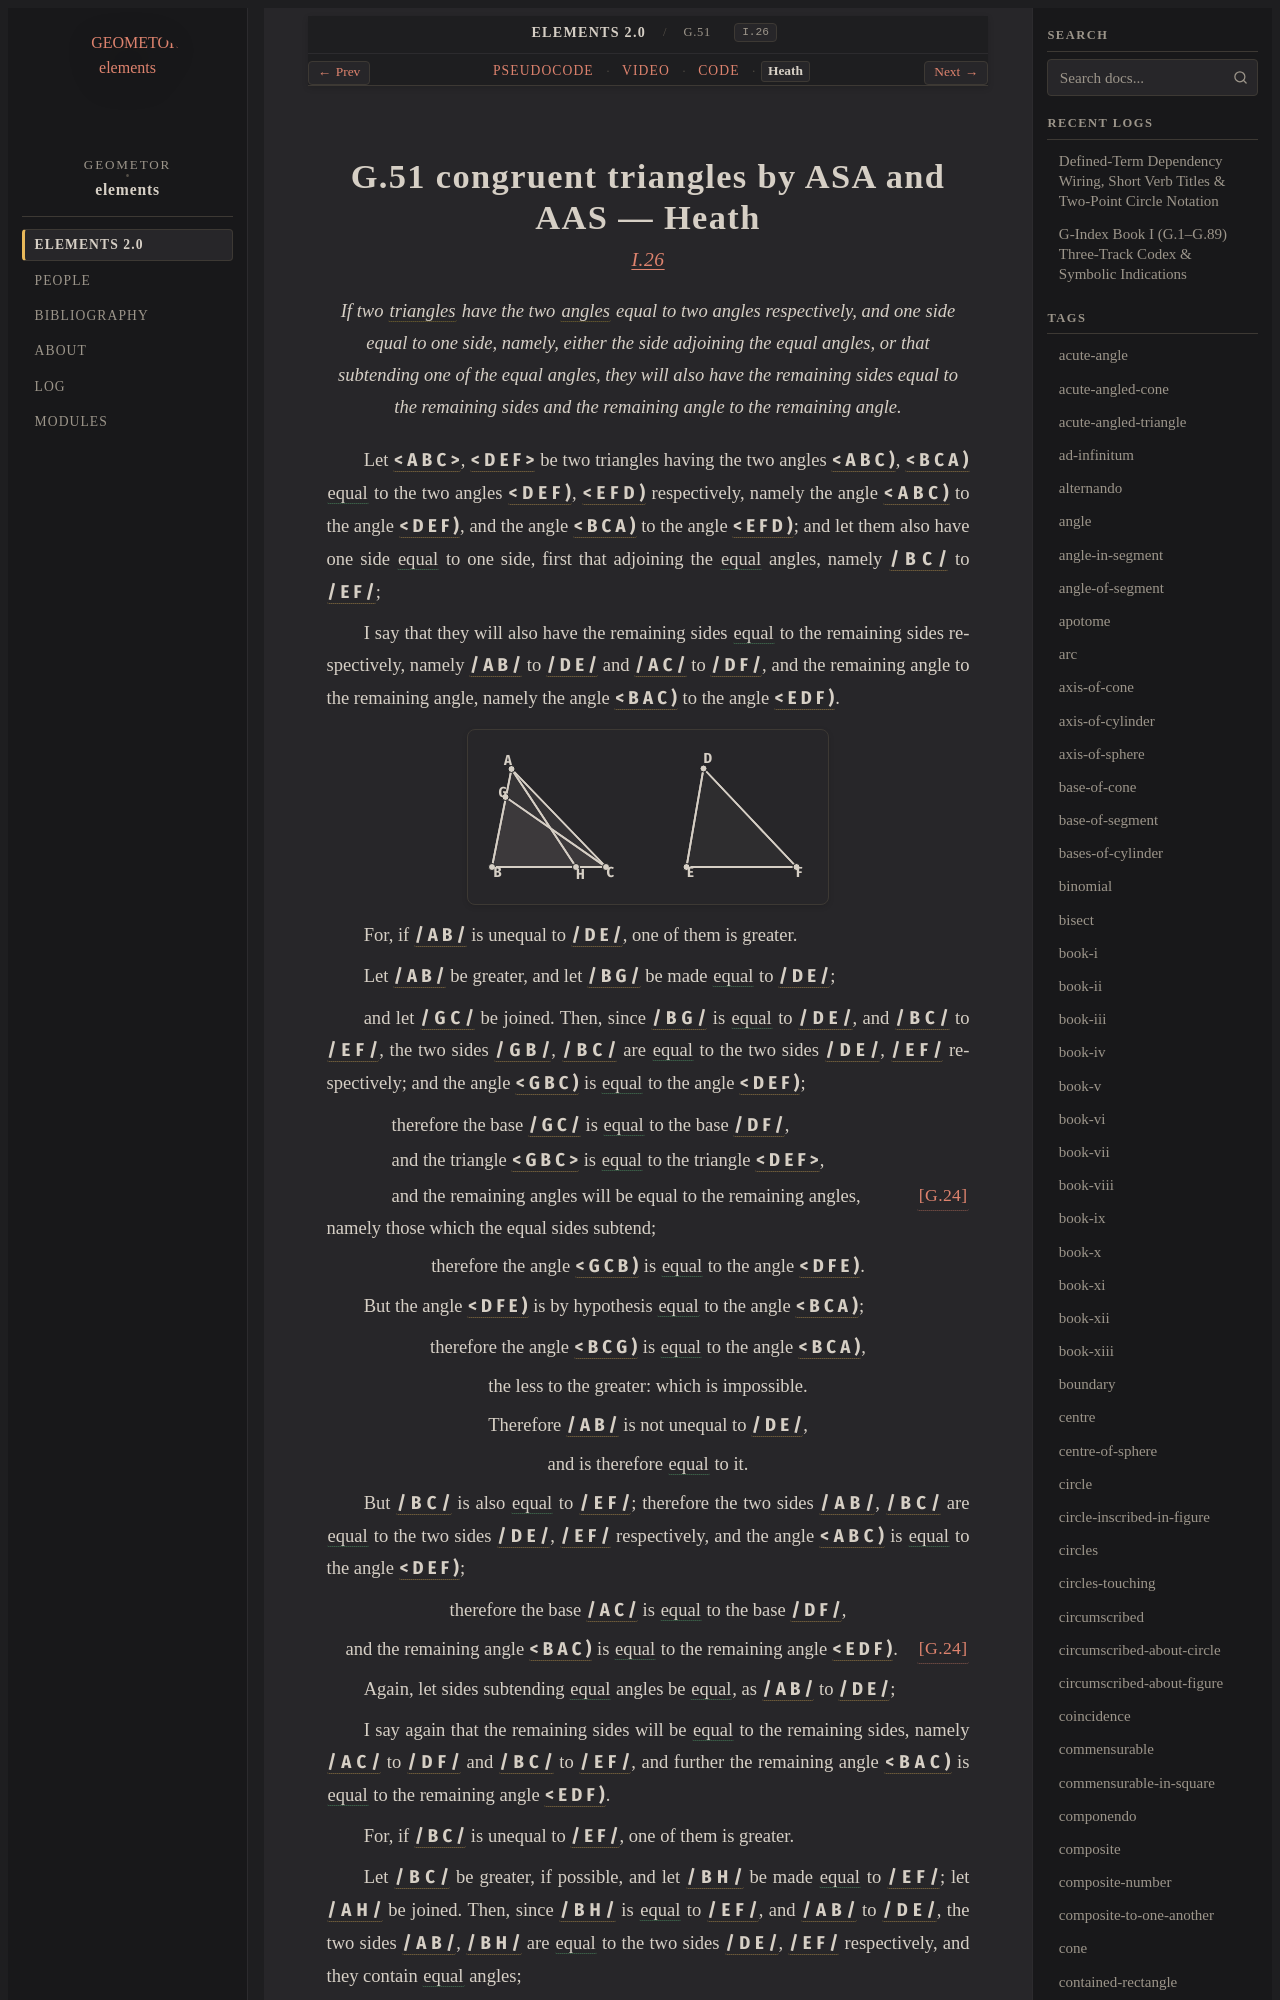

repository: geometor/elements · page: elements2/G.51/heath.html · generator: sphinx

:canonical_id: G.51
:original_id: I.26
:title: G.51 congruent triangles by ASA and AAS
:volume: I
:book: I
:type: prop
:youtube_id: sjS0EAA7r9E

G.51 congruent triangles by ASA and AAS — Heath
===============================================

.. rubric:: `I.26 <https://geometor.github.io/euclid/heath/volume_I/book_i/propositions/26/>`_

.. enunciation::

   If two :term:`triangles <G.12>` have the two :term:`angles <G.22>` equal to two angles respectively, and one side equal to one side, namely, either the side adjoining the equal angles, or that subtending one of the equal angles, they will also have the remaining sides equal to the remaining sides and the remaining angle to the remaining angle.

Let :g:`< A B C > <g1:< A B C >>`, :g:`< D E F > <g1:< D E F >>` be two triangles having the two angles :g:`< A B C ) <g1:< A B C )>`, :g:`< B C A ) <g1:< B C A )>` :eq:`equal <g1:< A B C ) = g1:< D E F ); g1:< B C A ) = g1:< E F D )>` to the two angles :g:`< D E F ) <g1:< D E F )>`, :g:`< E F D ) <g1:< E F D )>` respectively, namely the angle :g:`< A B C ) <g1:< A B C )>` to the angle :g:`< D E F ) <g1:< D E F )>`, and the angle :g:`< B C A ) <g1:< B C A )>` to the angle :g:`< E F D ) <g1:< E F D )>`; and let them also have one side :eq:`equal <g1:/ B C / = g1:/ E F />` to one side, first that adjoining the :eq:`equal <g1:< A B C ) = g1:< D E F ); g1:< B C A ) = g1:< E F D )>` angles, namely :g:`/ B C / <g1:/ B C />` to :g:`/ E F / <g1:/ E F />`;

I say that they will also have the remaining sides :eq:`equal <g1:/ A B / = g1:/ D E /; g1:/ A C / = g1:/ D F /; g1:< B A C ) = g1:< E D F )>` to the remaining sides respectively, namely :g:`/ A B / <g1:/ A B />` to :g:`/ D E / <g1:/ D E />` and :g:`/ A C / <g1:/ A C />` to :g:`/ D F / <g1:/ D F />`, and the remaining angle to the remaining angle, namely the angle :g:`< B A C ) <g1:< B A C )>` to the angle :g:`< E D F ) <g1:< E D F )>`.

.. picture:: g1.svg
   :alt: Folio 0316 Figure 1 - Proposition 26

For, if :g:`/ A B / <g1:/ A B />` is unequal to :g:`/ D E / <g1:/ D E />`, one of them is greater.

Let :g:`/ A B / <g1:/ A B />` be greater, and let :g:`/ B G / <g1:/ B G />` be made :eq:`equal <g1:/ B G / = g1:/ D E />` to :g:`/ D E / <g1:/ D E />`;

and let :g:`/ G C / <g1:/ G C />` be joined. Then, since :g:`/ B G / <g1:/ B G />` is :eq:`equal <g1:/ B G / = g1:/ D E /; g1:/ B C / = g1:/ E F />` to :g:`/ D E / <g1:/ D E />`, and :g:`/ B C / <g1:/ B C />` to :g:`/ E F / <g1:/ E F />`, the two sides :g:`/ G B / <g1:/ G B />`, :g:`/ B C / <g1:/ B C />` are :eq:`equal <g1:/ G B / = g1:/ D E /; g1:/ B C / = g1:/ E F />` to the two sides :g:`/ D E / <g1:/ D E />`, :g:`/ E F / <g1:/ E F />` respectively; and the angle :g:`< G B C ) <g1:< G B C )>` is :eq:`equal <g1:< G B C ) = g1:< D E F )>` to the angle :g:`< D E F ) <g1:< D E F )>`;

.. subclause::

   therefore the base :g:`/ G C / <g1:/ G C />` is :eq:`equal <g1:/ G C / = g1:/ D F />` to the base :g:`/ D F / <g1:/ D F />`,

.. subclause::

   and the triangle :g:`< G B C > <g1:< G B C >>` is :eq:`equal <g1:< G B C > = g1:< D E F >>` to the triangle :g:`< D E F > <g1:< D E F >>`,

.. subclause:: [G.24] <G.24>

   and the remaining angles will be equal to the remaining angles, namely those which the equal sides subtend;

.. assertion::

   therefore the angle :g:`< G C B ) <g1:< G C B )>` is :eq:`equal <g1:< G C B ) = g1:< D F E )>` to the angle :g:`< D F E ) <g1:< D F E )>`.

But the angle :g:`< D F E ) <g1:< D F E )>` is by hypothesis :eq:`equal <g1:< D F E ) = g1:< B C A )>` to the angle :g:`< B C A ) <g1:< B C A )>`;

.. assertion::

   therefore the angle :g:`< B C G ) <g1:< B C G )>` is :eq:`equal <g1:< B C G ) = g1:< B C A )>` to the angle :g:`< B C A ) <g1:< B C A )>`,

.. assertion::

   the less to the greater: which is impossible.

.. assertion::

   Therefore :g:`/ A B / <g1:/ A B />` is not unequal to :g:`/ D E / <g1:/ D E />`,

.. assertion::

   and is therefore :eq:`equal <g1:/ A B / = g1:/ D E />` to it.

But :g:`/ B C / <g1:/ B C />` is also :eq:`equal <g1:/ B C / = g1:/ E F />` to :g:`/ E F / <g1:/ E F />`; therefore the two sides :g:`/ A B / <g1:/ A B />`, :g:`/ B C / <g1:/ B C />` are :eq:`equal <g1:/ A B / = g1:/ D E /; g1:/ B C / = g1:/ E F />` to the two sides :g:`/ D E / <g1:/ D E />`, :g:`/ E F / <g1:/ E F />` respectively, and the angle :g:`< A B C ) <g1:< A B C )>` is :eq:`equal <g1:< A B C ) = g1:< D E F )>` to the angle :g:`< D E F ) <g1:< D E F )>`;

.. assertion::

   therefore the base :g:`/ A C / <g1:/ A C />` is :eq:`equal <g1:/ A C / = g1:/ D F />` to the base :g:`/ D F / <g1:/ D F />`,

.. assertion:: [G.24] <G.24>

   and the remaining angle :g:`< B A C ) <g1:< B A C )>` is :eq:`equal <g1:< B A C ) = g1:< E D F )>` to the remaining angle :g:`< E D F ) <g1:< E D F )>`.

Again, let sides subtending :eq:`equal <g1:< A B C ) = g1:< D E F ); g1:< B C A ) = g1:< E F D )>` angles be :eq:`equal <g1:/ A B / = g1:/ D E />`, as :g:`/ A B / <g1:/ A B />` to :g:`/ D E / <g1:/ D E />`;

I say again that the remaining sides will be :eq:`equal <g1:/ A C / = g1:/ D F /; g1:/ B C / = g1:/ E F />` to the remaining sides, namely :g:`/ A C / <g1:/ A C />` to :g:`/ D F / <g1:/ D F />` and :g:`/ B C / <g1:/ B C />` to :g:`/ E F / <g1:/ E F />`, and further the remaining angle :g:`< B A C ) <g1:< B A C )>` is :eq:`equal <g1:< B A C ) = g1:< E D F )>` to the remaining angle :g:`< E D F ) <g1:< E D F )>`.

For, if :g:`/ B C / <g1:/ B C />` is unequal to :g:`/ E F / <g1:/ E F />`, one of them is greater.
